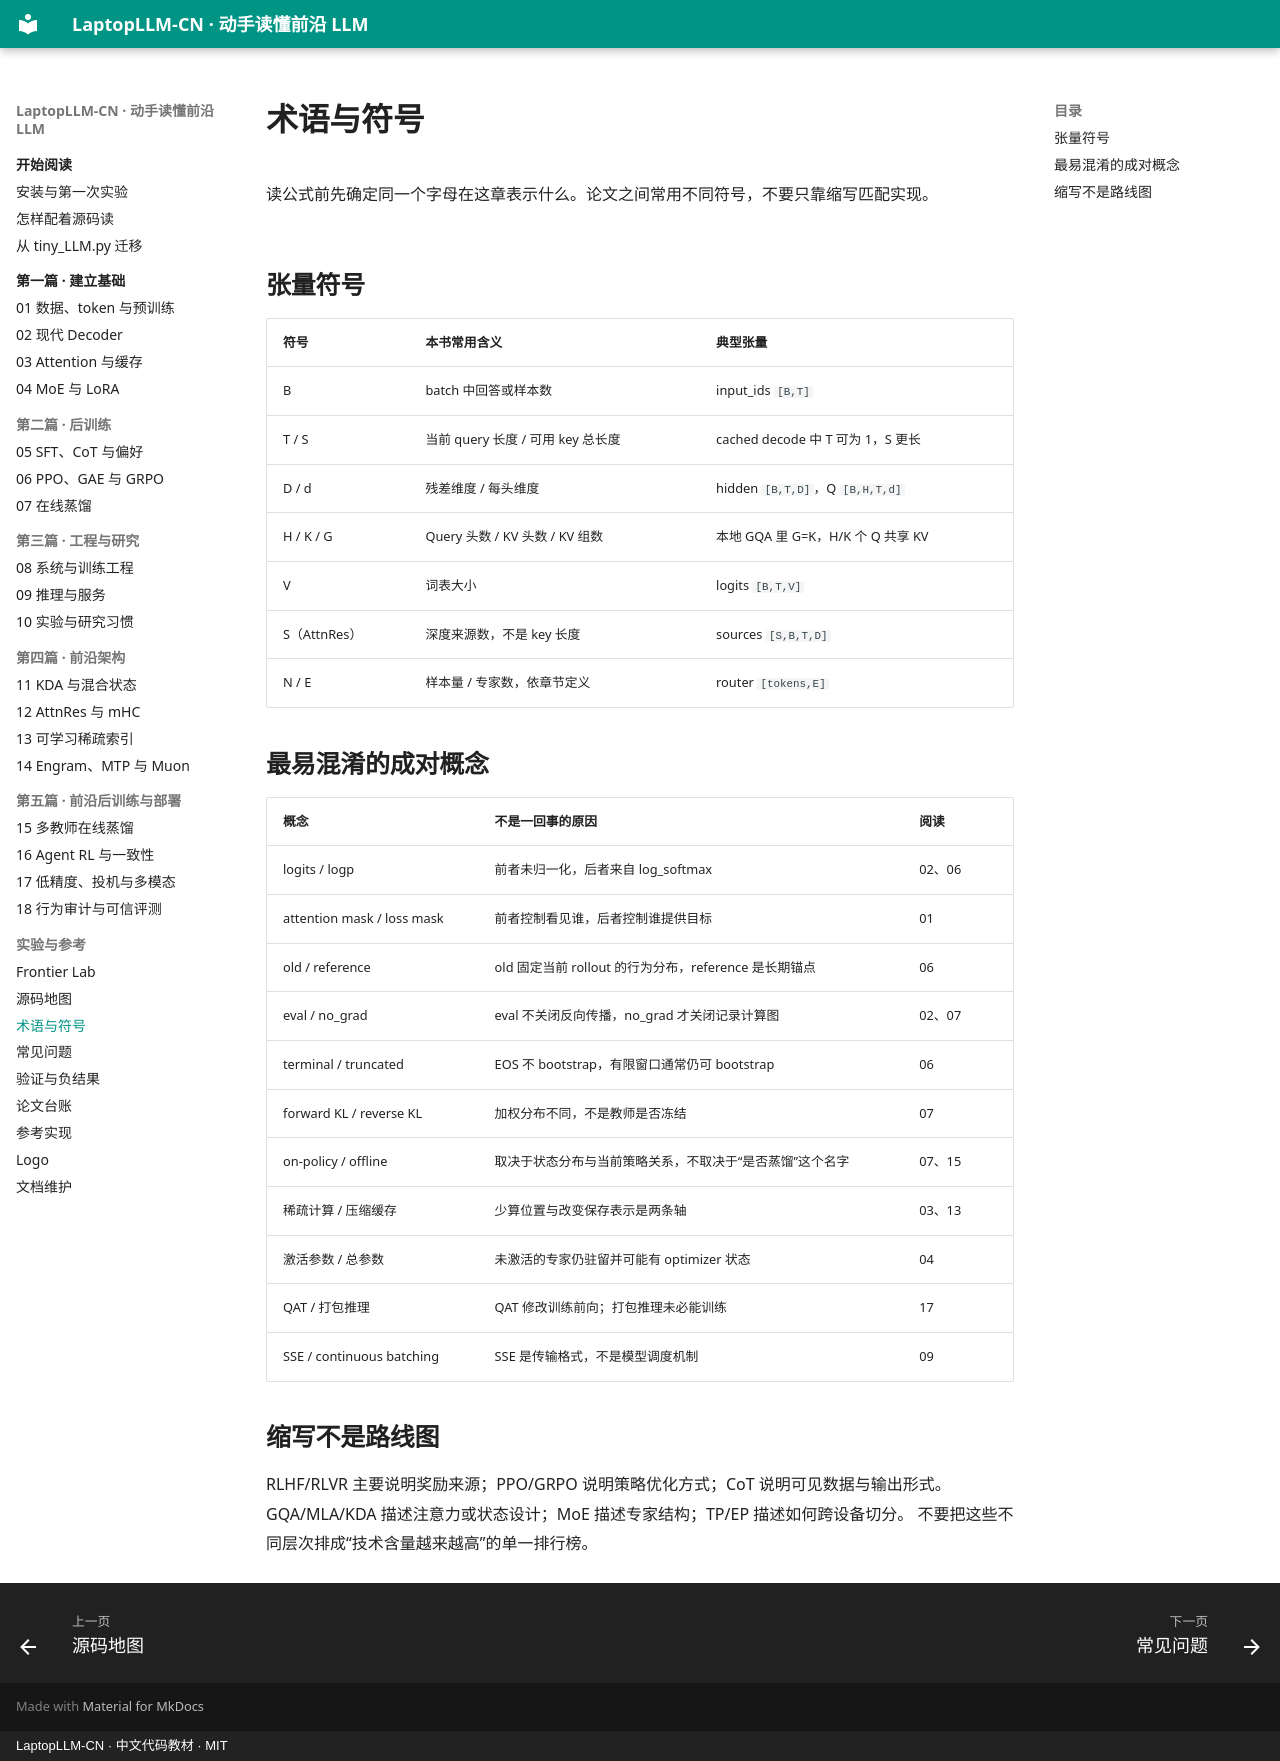

repository: DaoyuanLi2816/laptop-llm-cn · page: glossary/index.html · generator: mkdocs · copyright: LaptopLLM-CN · 中文代码教材 · MIT

# 术语与符号

读公式前先确定同一个字母在这章表示什么。论文之间常用不同符号，不要只靠缩写匹配实现。

## 张量符号

| 符号 | 本书常用含义 | 典型张量 |
|---|---|---|
| B | batch 中回答或样本数 | input_ids `[B,T]` |
| T / S | 当前 query 长度 / 可用 key 总长度 | cached decode 中 T 可为 1，S 更长 |
| D / d | 残差维度 / 每头维度 | hidden `[B,T,D]`，Q `[B,H,T,d]` |
| H / K / G | Query 头数 / KV 头数 / KV 组数 | 本地 GQA 里 G=K，H/K 个 Q 共享 KV |
| V | 词表大小 | logits `[B,T,V]` |
| S（AttnRes） | 深度来源数，不是 key 长度 | sources `[S,B,T,D]` |
| N / E | 样本量 / 专家数，依章节定义 | router `[tokens,E]` |

## 最易混淆的成对概念

| 概念 | 不是一回事的原因 | 阅读 |
|---|---|---|
| logits / logp | 前者未归一化，后者来自 log_softmax | 02、06 |
| attention mask / loss mask | 前者控制看见谁，后者控制谁提供目标 | 01 |
| old / reference | old 固定当前 rollout 的行为分布，reference 是长期锚点 | 06 |
| eval / no_grad | eval 不关闭反向传播，no_grad 才关闭记录计算图 | 02、07 |
| terminal / truncated | EOS 不 bootstrap，有限窗口通常仍可 bootstrap | 06 |
| forward KL / reverse KL | 加权分布不同，不是教师是否冻结 | 07 |
| on-policy / offline | 取决于状态分布与当前策略关系，不取决于“是否蒸馏”这个名字 | 07、15 |
| 稀疏计算 / 压缩缓存 | 少算位置与改变保存表示是两条轴 | 03、13 |
| 激活参数 / 总参数 | 未激活的专家仍驻留并可能有 optimizer 状态 | 04 |
| QAT / 打包推理 | QAT 修改训练前向；打包推理未必能训练 | 17 |
| SSE / continuous batching | SSE 是传输格式，不是模型调度机制 | 09 |

## 缩写不是路线图

RLHF/RLVR 主要说明奖励来源；PPO/GRPO 说明策略优化方式；CoT 说明可见数据与输出形式。
GQA/MLA/KDA 描述注意力或状态设计；MoE 描述专家结构；TP/EP 描述如何跨设备切分。
不要把这些不同层次排成“技术含量越来越高”的单一排行榜。
